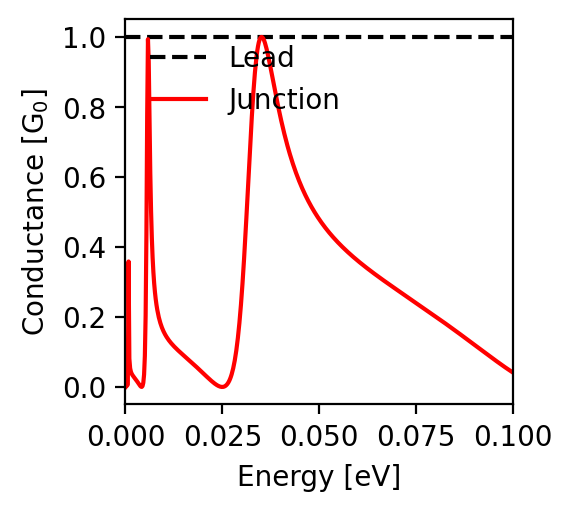

The file beside this chart, header and first rows:
energy; conductance
-0.1; 0.041
-0.0998; 0.043
-0.0996; 0.044
-0.0994; 0.045
-0.0992; 0.047
-0.099; 0.048
-0.0988; 0.05
-0.0986; 0.051
-0.0984; 0.053
-0.0982; 0.054
-0.098; 0.056
-0.0978; 0.057
-0.0976; 0.059
-0.0974; 0.061
-0.0972; 0.062
-0.097; 0.064
-0.0968; 0.065
-0.0966; 0.067
-0.0964; 0.068
-0.0962; 0.07
-0.096; 0.072
-0.0958; 0.073
-0.0956; 0.075
-0.0954; 0.076
-0.0952; 0.078
-0.095; 0.08
-0.0948; 0.081
-0.0946; 0.083
-0.0944; 0.085
-0.0942; 0.086
-0.094; 0.088
-0.0938; 0.089
-0.0936; 0.091
-0.0934; 0.093
-0.0932; 0.094
-0.093; 0.096
-0.0928; 0.098
-0.0926; 0.099
-0.0924; 0.101
-0.0922; 0.103
-0.092; 0.104
-0.0918; 0.106
-0.0916; 0.108
-0.0914; 0.109
-0.0912; 0.111
-0.091; 0.113
-0.0908; 0.114
-0.0906; 0.116
-0.0904; 0.118
-0.0902; 0.119
-0.09; 0.121
-0.0898; 0.122
-0.0896; 0.124
-0.0894; 0.126
-0.0892; 0.127
-0.089; 0.129
-0.0888; 0.131
-0.0886; 0.132
-0.0884; 0.134
-0.0882; 0.136
... 941 more rows
